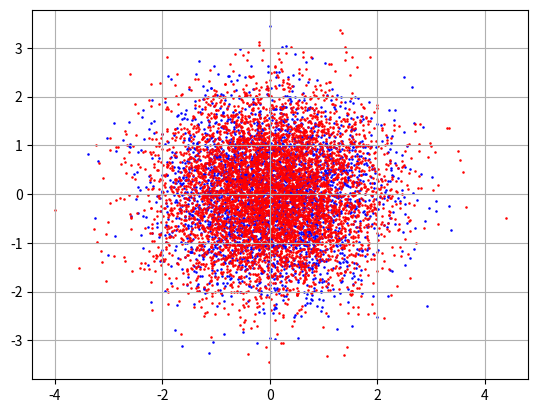

Recreate this plot in Python.
""" MARKDOWN
---
YamlDesc: CONTENT-ARTICLE
Title: Python MatPlotLib Scatter Graph
MetaDescription: Python MatPlotLib scatterplot
MetaKeywords: Python MatPlotLib Draw Graphs, scatter Plot
[redacted]
ContentName: python-matplotlib-scatterplot
---
MARKDOWN """

""" MARKDOWN
# Scatter Plot
* A Scatterplot displays dot representation of, the position on the 
  X (horizontal) and Y (vertical) axis
* Multiple values from a sets of TWO DOTS can indicate the properties of data, 
  each data set can be assigned a different color for analysis.
MARKDOWN """

# MARKDOWN ```
import numpy as np 
from matplotlib import pyplot as plt 

# Data Set 1
x1 = np.random.randn(3000)
y1 = np.random.randn(3000)

# Data Set 2
x2 = np.random.randn(6000)
y2 = np.random.randn(6000)

# get Axes object from subplots
fig, ax = plt.subplots()

# s is dot size on graph, c is color
ax.scatter(x1, y1, s=.7, c='b')
ax.scatter(x2, y2, s=.7, c='r')

# ax.set_xlim(1, 6.5)
# Show the grid lines
plt.grid(True)

# Show the graph
plt.show()

# MARKDOWN ```
